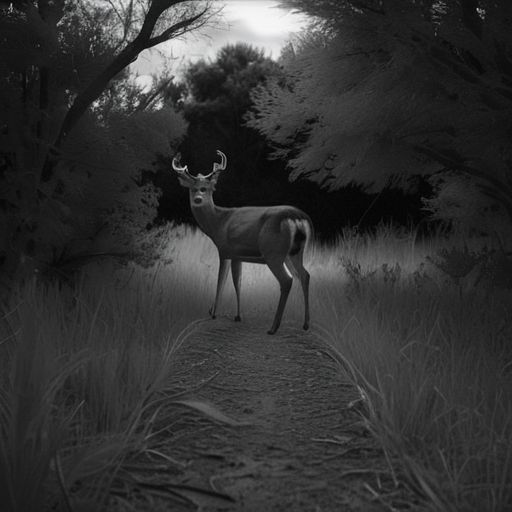
Generation parameters embedded in this image by AUTOMATIC1111 Stable Diffusion web UI or a fork of it (Forge, ...) (PNG 'parameters' text chunk):
A highly realistic trail camera photograph of a deer at night in a dry, natural environment with bushes, tall grass, and sparse trees. The deer is walking or grazing, blending into the environment with a natural composition that includes photorealistic fur texture. The deer appears off-center, partially obscured by vegetation, and at a moderate distance. The scene is captured using infrared lighting, producing a monochrome, black-and-white appearance with subtle shadows and low contrast. The lighting is faint and diffused, with no direct illumination or flash effects.
Steps: 30, Sampler: DPM++ 2M SDE Heun, Schedule type: Karras, CFG scale: 5, Seed: 3457992885, Size: 512x512, Model hash: 33e58e8668, Model: juggernautXL_juggXIByRundiffusion, Version: v1.10.1